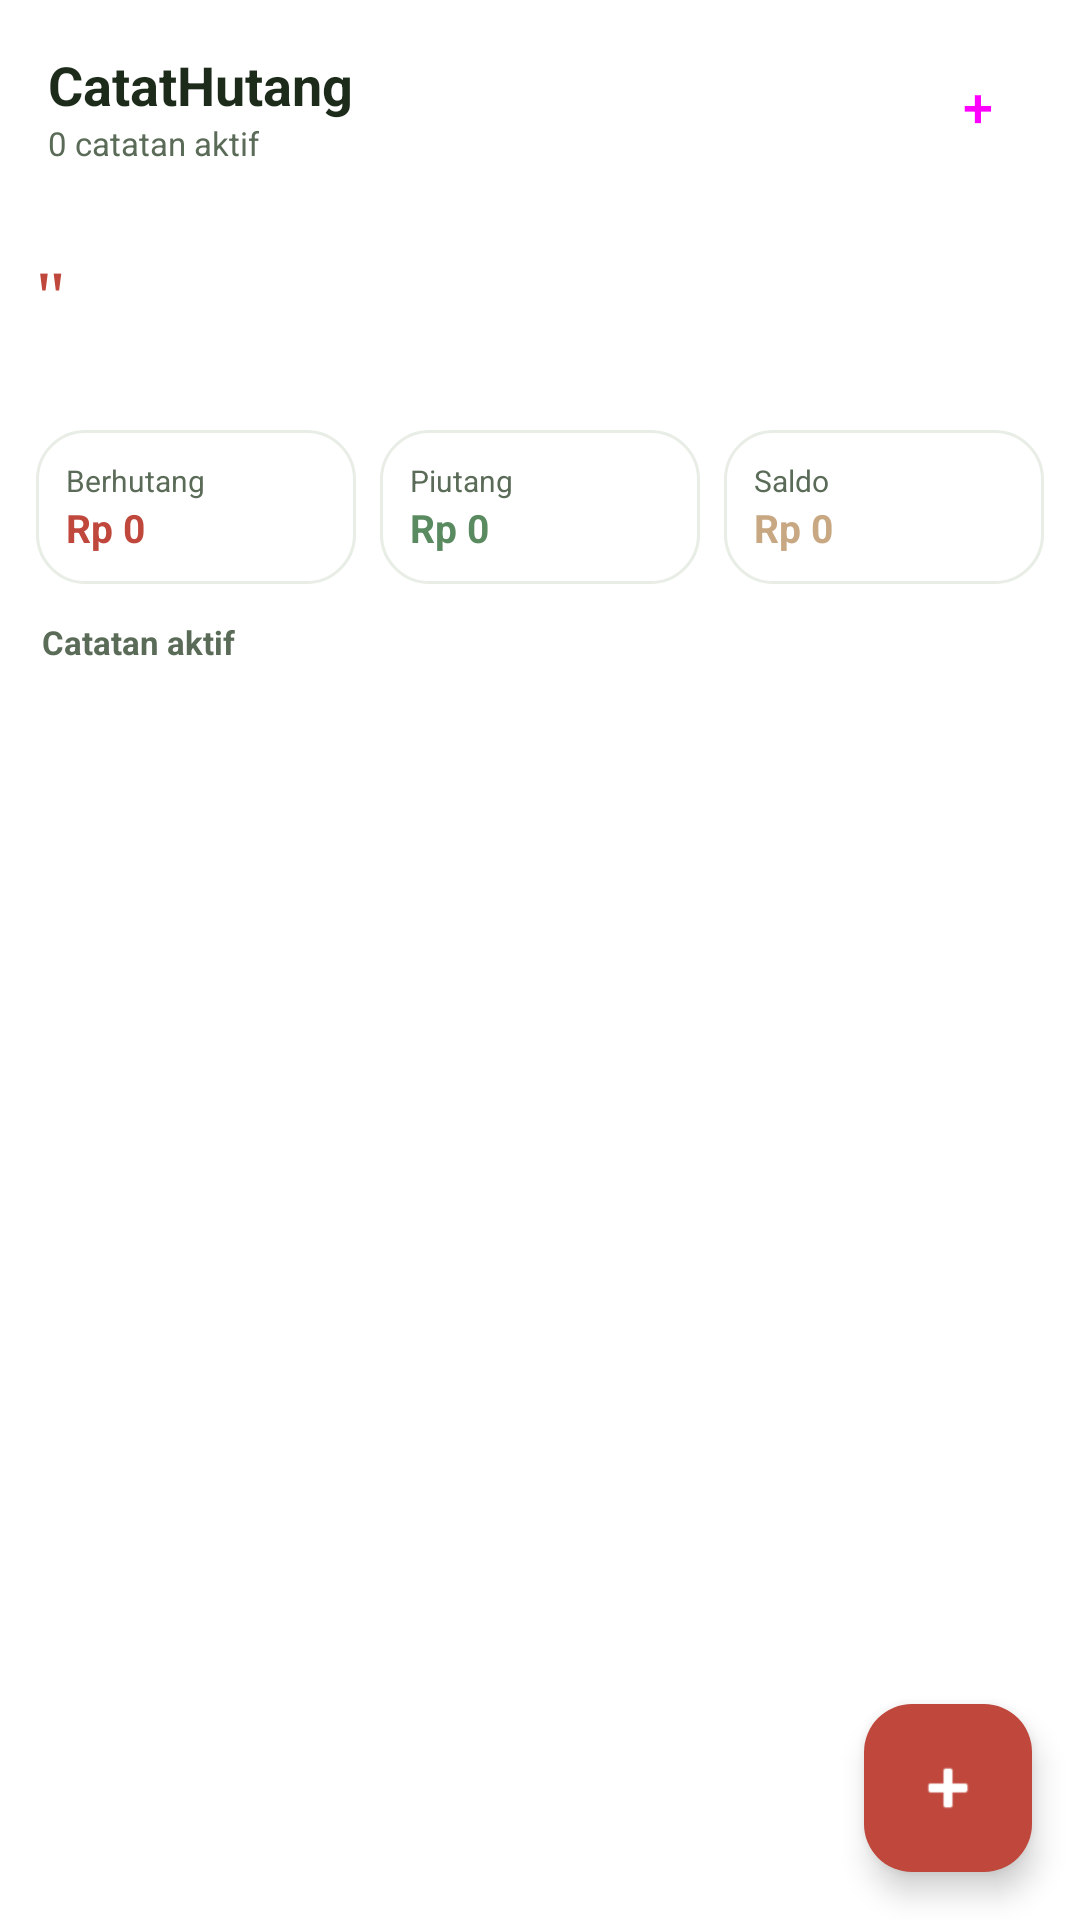

Android layout source for this screen:
<!-- AndroidManifest.xml: application theme Theme.CatatHutang -->
<!-- res/layout/fragment_hutang.xml -->
<?xml version="1.0" encoding="utf-8"?>
<LinearLayout xmlns:android="http://schemas.android.com/apk/res/android"
    xmlns:app="http://schemas.android.com/apk/res-auto"
    android:layout_width="match_parent"
    android:layout_height="match_parent"
    android:orientation="vertical"
    android:background="?attr/colorSurface">

    
    <LinearLayout
        android:layout_width="match_parent"
        android:layout_height="wrap_content"
        android:orientation="horizontal"
        android:padding="16dp"
        android:background="?attr/colorSurface"
        android:gravity="center_vertical">
        <LinearLayout android:layout_width="0dp" android:layout_height="wrap_content" android:layout_weight="1" android:orientation="vertical">
            <TextView android:layout_width="wrap_content" android:layout_height="wrap_content"
                android:text="CatatHutang" android:textSize="18sp" android:textStyle="bold" android:textColor="?attr/colorOnSurface"/>
            <TextView android:id="@+id/tv_subtitle" android:layout_width="wrap_content" android:layout_height="wrap_content"
                android:text="0 catatan aktif" android:textSize="11sp" android:textColor="?attr/colorOnSurfaceVariant"/>
        </LinearLayout>
        <Button android:id="@+id/btn_add" android:layout_width="36dp" android:layout_height="36dp"
            android:text="+" android:textSize="18sp" android:padding="0dp"
            style="@style/Widget.Material3.Button.IconButton.Filled"
            android:backgroundTint="@color/red"/>
    </LinearLayout>

    
    <LinearLayout
        android:layout_width="match_parent"
        android:layout_height="wrap_content"
        android:orientation="horizontal"
        android:background="@color/red_very_light"
        android:padding="12dp">
        <TextView android:layout_width="wrap_content" android:layout_height="wrap_content"
            android:text="&quot;" android:textSize="24sp" android:textColor="@color/red"
            android:fontFamily="serif" android:layout_marginEnd="8dp"/>
        <LinearLayout android:layout_width="0dp" android:layout_height="wrap_content" android:layout_weight="1" android:orientation="vertical">
            <TextView android:id="@+id/tv_quote" android:layout_width="wrap_content" android:layout_height="wrap_content"
                android:textSize="11sp" android:textColor="@color/red_dark" android:textStyle="italic" android:lineSpacingMultiplier="1.4"/>
            <TextView android:id="@+id/tv_quote_author" android:layout_width="wrap_content" android:layout_height="wrap_content"
                android:textSize="10sp" android:textColor="@color/red_dark" android:layout_marginTop="2dp"/>
            <LinearLayout android:id="@+id/quote_dots" android:layout_width="wrap_content"
                android:layout_height="wrap_content" android:orientation="horizontal" android:layout_marginTop="6dp"/>
        </LinearLayout>
    </LinearLayout>

    
    <LinearLayout
        android:layout_width="match_parent"
        android:layout_height="wrap_content"
        android:orientation="horizontal"
        android:padding="12dp">
        <LinearLayout android:layout_width="0dp" android:layout_height="wrap_content" android:layout_weight="1"
            android:orientation="vertical" android:background="@drawable/card_bg" android:padding="10dp" android:layout_marginEnd="4dp">
            <TextView android:layout_width="wrap_content" android:layout_height="wrap_content" android:text="Berhutang" android:textSize="10sp" android:textColor="?attr/colorOnSurfaceVariant"/>
            <TextView android:id="@+id/tv_berhutang" android:layout_width="wrap_content" android:layout_height="wrap_content"
                android:text="Rp 0" android:textSize="13sp" android:textStyle="bold" android:textColor="@color/red"/>
        </LinearLayout>
        <LinearLayout android:layout_width="0dp" android:layout_height="wrap_content" android:layout_weight="1"
            android:orientation="vertical" android:background="@drawable/card_bg" android:padding="10dp" android:layout_marginHorizontal="4dp">
            <TextView android:layout_width="wrap_content" android:layout_height="wrap_content" android:text="Piutang" android:textSize="10sp" android:textColor="?attr/colorOnSurfaceVariant"/>
            <TextView android:id="@+id/tv_piutang" android:layout_width="wrap_content" android:layout_height="wrap_content"
                android:text="Rp 0" android:textSize="13sp" android:textStyle="bold" android:textColor="@color/green"/>
        </LinearLayout>
        <LinearLayout android:layout_width="0dp" android:layout_height="wrap_content" android:layout_weight="1"
            android:orientation="vertical" android:background="@drawable/card_bg" android:padding="10dp" android:layout_marginStart="4dp">
            <TextView android:layout_width="wrap_content" android:layout_height="wrap_content" android:text="Saldo" android:textSize="10sp" android:textColor="?attr/colorOnSurfaceVariant"/>
            <TextView android:id="@+id/tv_saldo" android:layout_width="wrap_content" android:layout_height="wrap_content"
                android:text="Rp 0" android:textSize="13sp" android:textStyle="bold" android:textColor="@color/amber"/>
        </LinearLayout>
    </LinearLayout>

    <TextView android:layout_width="wrap_content" android:layout_height="wrap_content"
        android:text="Catatan aktif" android:textSize="11sp" android:textStyle="bold"
        android:textColor="?attr/colorOnSurfaceVariant" android:paddingHorizontal="14dp" android:paddingBottom="4dp"/>

    
    <TextView android:id="@+id/empty_state" android:layout_width="match_parent" android:layout_height="wrap_content"
        android:text="Belum ada catatan hutang.\nTap + untuk menambah." android:textSize="13sp"
        android:textColor="?attr/colorOnSurfaceVariant" android:gravity="center" android:padding="32dp"
        android:visibility="gone"/>

    

    
    <androidx.recyclerview.widget.RecyclerView
        android:id="@+id/recycler_hutang"
        android:layout_width="match_parent"
        android:layout_height="0dp"
        android:layout_weight="1"
        android:clipToPadding="false"
        android:paddingBottom="80dp" />

    <com.google.android.material.floatingactionbutton.FloatingActionButton
        android:id="@+id/fab_add"
        android:layout_width="wrap_content"
        android:layout_height="wrap_content"
        android:layout_gravity="bottom|end"
        android:layout_margin="16dp"
        android:src="@android:drawable/ic_input_add"
        app:backgroundTint="@color/red"
        app:tint="@color/white"/>

</LinearLayout>
<!-- resources referenced by this layout -->
<resources>
  <color name="amber">#C8A882</color>
  <color name="green">#5A8A60</color>
  <color name="red">#C0473C</color>
  <color name="red_dark">#8B2E25</color>
  <color name="white">#FFFFFF</color>
  <!-- drawable card_bg (drawable) -->
  <?xml version="1.0" encoding="utf-8"?>
  <shape xmlns:android="http://schemas.android.com/apk/res/android" android:shape="rectangle">
      <corners android:radius="16dp"/>
      <solid android:color="#FFFFFF"/>
      <stroke android:width="1dp" android:color="#E8EDE6"/>
  </shape>
  <style name="Theme.CatatHutang" parent="Theme.Material3.Light.NoActionBar">
          <item name="colorPrimary">@color/sage</item>
          <item name="colorPrimaryVariant">@color/sage_dark</item>
          <item name="colorOnPrimary">@color/white</item>
          <item name="colorSecondary">@color/warm_accent</item>
          <item name="colorOnSecondary">@color/white</item>
          <item name="colorSurface">@color/bg_card</item>
          <item name="colorOnSurface">@color/text_primary</item>
          <item name="colorSurfaceVariant">@color/bg_card2</item>
          <item name="colorOnSurfaceVariant">@color/text_secondary</item>
          <item name="colorBackground">@color/cream</item>
          <item name="android:colorBackground">@color/cream</item>
          <item name="android:statusBarColor">@color/cream</item>
          <item name="android:navigationBarColor">@color/bg_card</item>
          <item name="android:windowLightStatusBar">true</item>
          <item name="android:windowLightNavigationBar">true</item>
      </style>
  <color name="sage">#5A8A60</color>
  <color name="sage_dark">#2D5016</color>
  <color name="warm_accent">#C8A882</color>
  <color name="bg_card">#FFFFFF</color>
  <color name="text_primary">#1C2B1A</color>
  <color name="bg_card2">#F4F7F3</color>
  <color name="text_secondary">#5A6B57</color>
  <color name="cream">#FAFAF7</color>
</resources>
